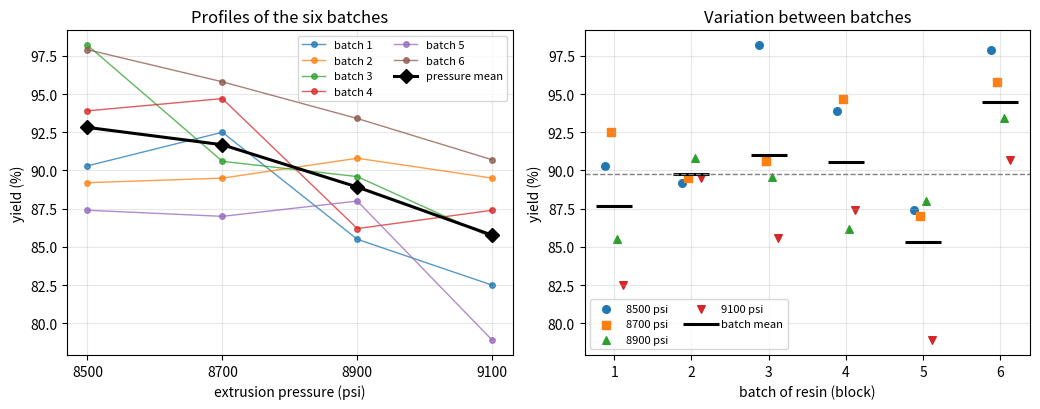

This chart was generated by the following Python code:
"""Vascular graft experiment (RCBD): yield by extrusion pressure, one profile per resin batch."""

import numpy as np
import matplotlib.pyplot as plt

psi = [8500, 8700, 8900, 9100]
# Rows: pressure; columns: resin batch (block) 1-6
y = np.array([[90.3, 89.2, 98.2, 93.9, 87.4, 97.9],
              [92.5, 89.5, 90.6, 94.7, 87.0, 95.8],
              [85.5, 90.8, 89.6, 86.2, 88.0, 93.4],
              [82.5, 89.5, 85.6, 87.4, 78.9, 90.7]])
a, b = y.shape

fig, axes = plt.subplots(1, 2, figsize=(10.5, 4.2))
ax = axes[0]
for j in range(b):
    ax.plot(psi, y[:, j], marker="o", ms=4, lw=1, alpha=0.75, label=f"batch {j + 1}")
ax.plot(psi, y.mean(axis=1), "D-", color="black", ms=7, lw=2.2, label="pressure mean")
ax.set_xticks(psi)
ax.set_xlabel("extrusion pressure (psi)")
ax.set_ylabel("yield (%)")
ax.set_title("Profiles of the six batches")
ax.legend(fontsize=8, ncol=2)

ax = axes[1]
markers = ["o", "s", "^", "v"]
for i in range(a):
    ax.scatter(np.arange(1, b + 1) + (i - 1.5) * 0.08, y[i], marker=markers[i], s=30,
               label=f"{psi[i]} psi")
ax.plot(np.arange(1, b + 1), y.mean(axis=0), "_", color="black", ms=26, mew=2.2,
        label="batch mean")
ax.axhline(y.mean(), color="gray", ls="--", lw=1)
ax.set_xticks(np.arange(1, b + 1))
ax.set_xlabel("batch of resin (block)")
ax.set_ylabel("yield (%)")
ax.set_title("Variation between batches")
ax.legend(fontsize=8, ncol=2)
for ax in axes:
    ax.grid(alpha=0.3)
fig.tight_layout()
